Image classification data set "dataset" (neuroben/mi-hulladekfelismero on GitHub). Class labels (4): glass, metal, paper, plastic.

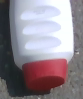
Label: plastic

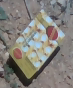
Label: paper

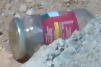
Label: glass

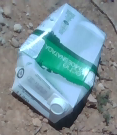
Label: paper

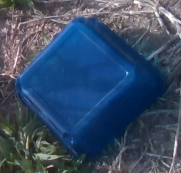
Label: plastic

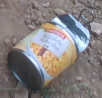
Label: metal
